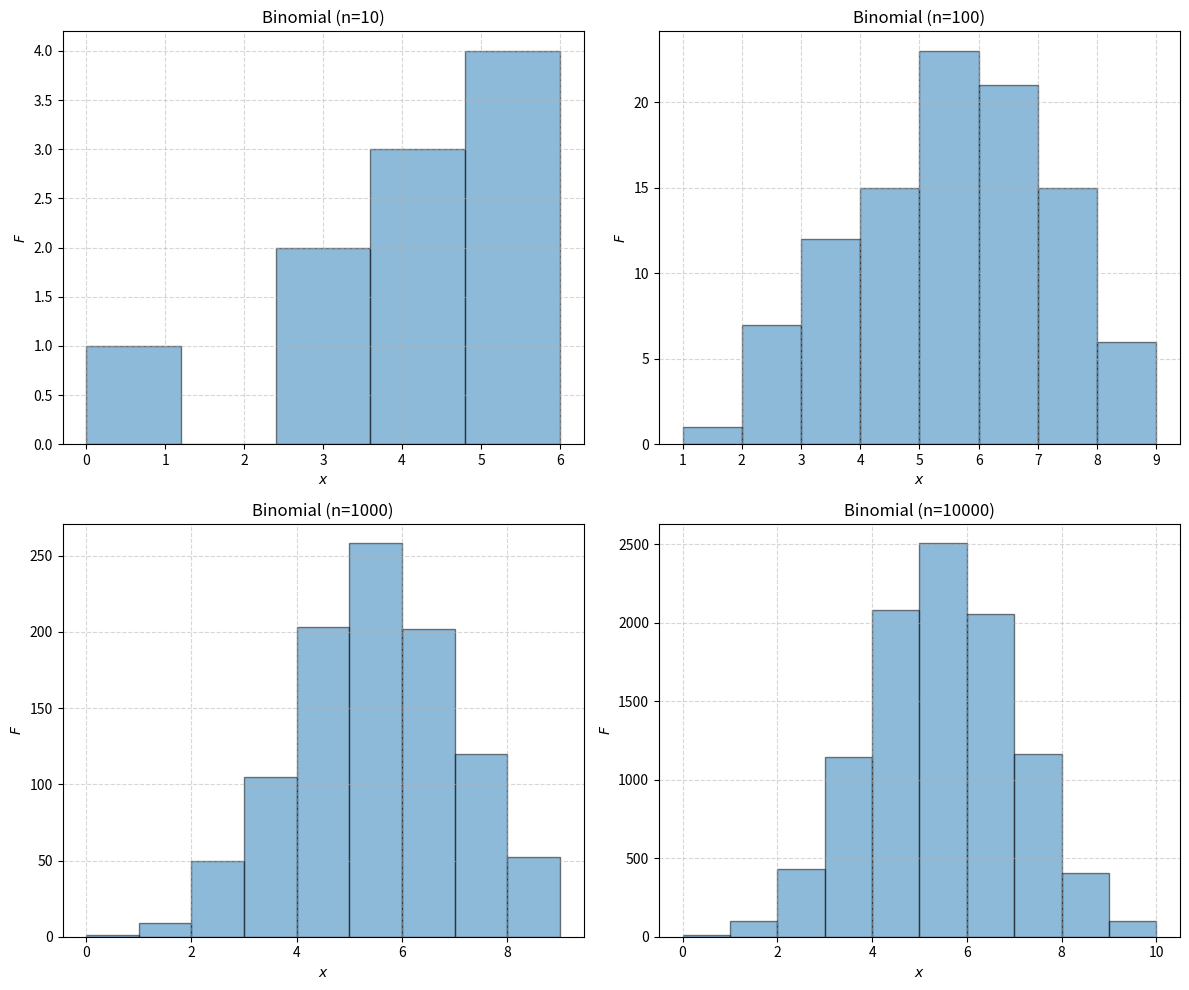

Python code for this plot:
import numpy as np
import matplotlib.pyplot as plt

SEED = 1
N_VALUES = [10, 100, 1000, 10000]
TRIES = 10
P = 0.5

fig, axes = plt.subplots(2, 2, figsize=(12, 10))
axes = axes.ravel()

np.random.seed(SEED)

for i, n in enumerate(N_VALUES):
    # More AVG is high, more the distibution decrease quickly
    x = np.random.binomial(p=P, n=TRIES, size=n)

    axes[i].hist(x, bins="auto", edgecolor="black", alpha=0.5)
    axes[i].set_title(f"Binomial (n={n})")
    axes[i].set_xlabel("$x$")
    axes[i].set_ylabel("$F$")
    axes[i].grid(True, linestyle="--", alpha=0.5)

plt.tight_layout()
plt.show()
